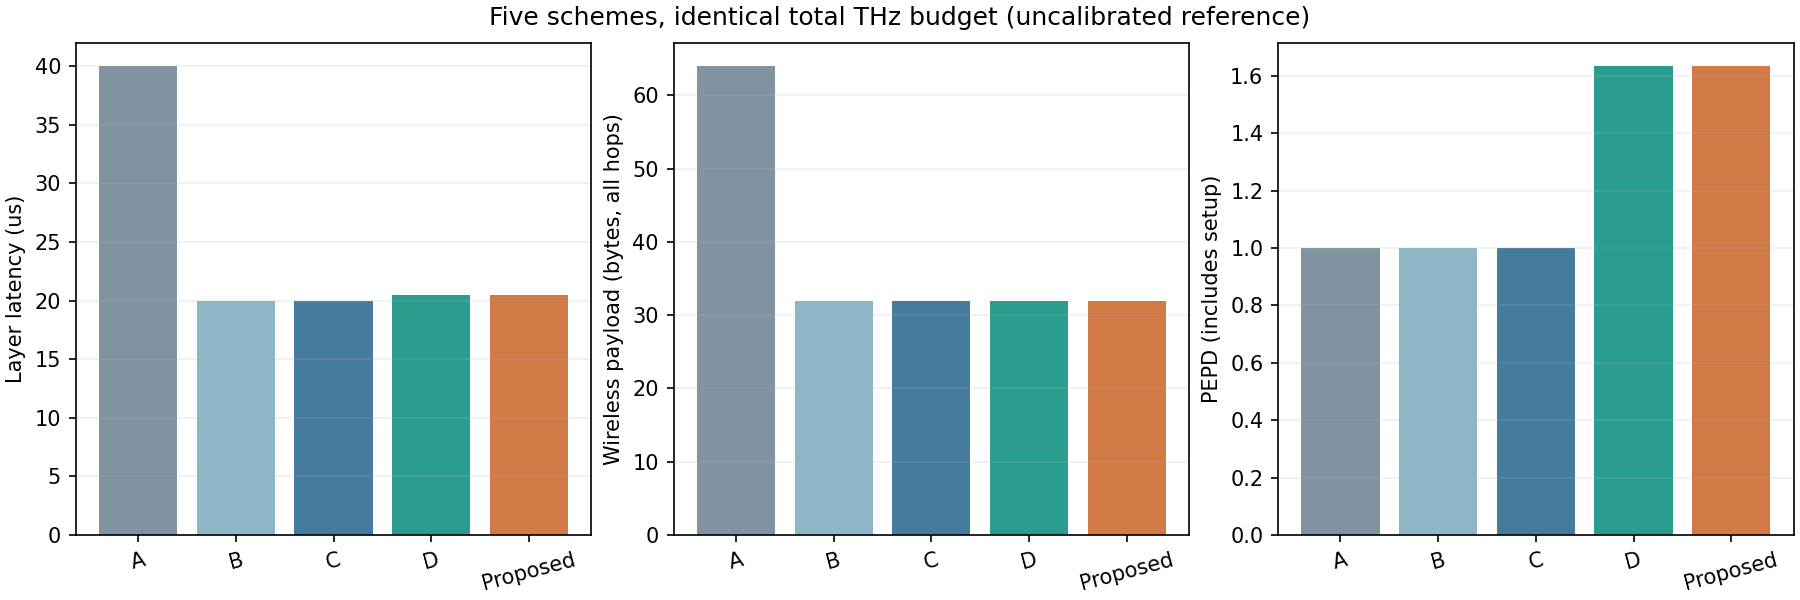

Data behind this chart, as committed beside it:
stage, scheme, study, broadcast, policy, model_status, endpoint, config_sha256, workload_sha256, total_bandwidth_hz, num_subcarriers, expert_assignments, compute_batches, local_combine, wireless_hops, dispatch_flows, return_flows, relay_extra_hops, verification_max_abs_error, ignored_radio_events, num_tokens, window_start_s, window_end_s, layer_makespan_s
stage4_five_schemes, A, five_scheme, False, tdma, uncalibrated_reference, all_tokens_returned_to_base, 61a7bf574702eddedc032cd2f8753dc9cb79b39b…, 6396ddf547600d7403e7b2823421dce2fe6b72ee…, 16000000, 16, 4, 4, False, 8, 2, 2, 4, 0, 2, 2, 0, 3.9999999999999996e-05, 3.9999999999999996e-05
stage4_five_schemes, B, five_scheme, False, tdma, uncalibrated_reference, all_tokens_returned_to_base, e7b1ffcedf871329be82fe6ce72159f0c0dd4e4e…, 6396ddf547600d7403e7b2823421dce2fe6b72ee…, 16000000, 16, 4, 4, False, 4, 2, 2, 0, 0, 2, 2, 0, 1.9999999999999998e-05, 1.9999999999999998e-05
stage4_five_schemes, C, five_scheme, True, tdma, uncalibrated_reference, all_tokens_returned_to_base, f6d6368b23cd3487bdbf930ee51304d430d1ead9…, 6396ddf547600d7403e7b2823421dce2fe6b72ee…, 16000000, 16, 4, 4, True, 4, 2, 2, 0, 0, 2, 2, 0, 1.9999999999999998e-05, 1.9999999999999998e-05
stage4_five_schemes, D, five_scheme, True, static, uncalibrated_reference, all_tokens_returned_to_base, 92ff53137f1539be302c0b57874f2bf3f4298127…, 6396ddf547600d7403e7b2823421dce2fe6b72ee…, 16000000, 16, 4, 4, True, 4, 2, 2, 0, 0, 1, 2, 0, 2.05e-05, 2.05e-05
stage4_five_schemes, Proposed, five_scheme, True, ca, uncalibrated_reference, all_tokens_returned_to_base, c57db31e8af4814b9adad180e153c5823317b469…, 6396ddf547600d7403e7b2823421dce2fe6b72ee…, 16000000, 16, 4, 4, True, 4, 2, 2, 0, 0, 1, 2, 0, 2.05e-05, 2.05e-05
